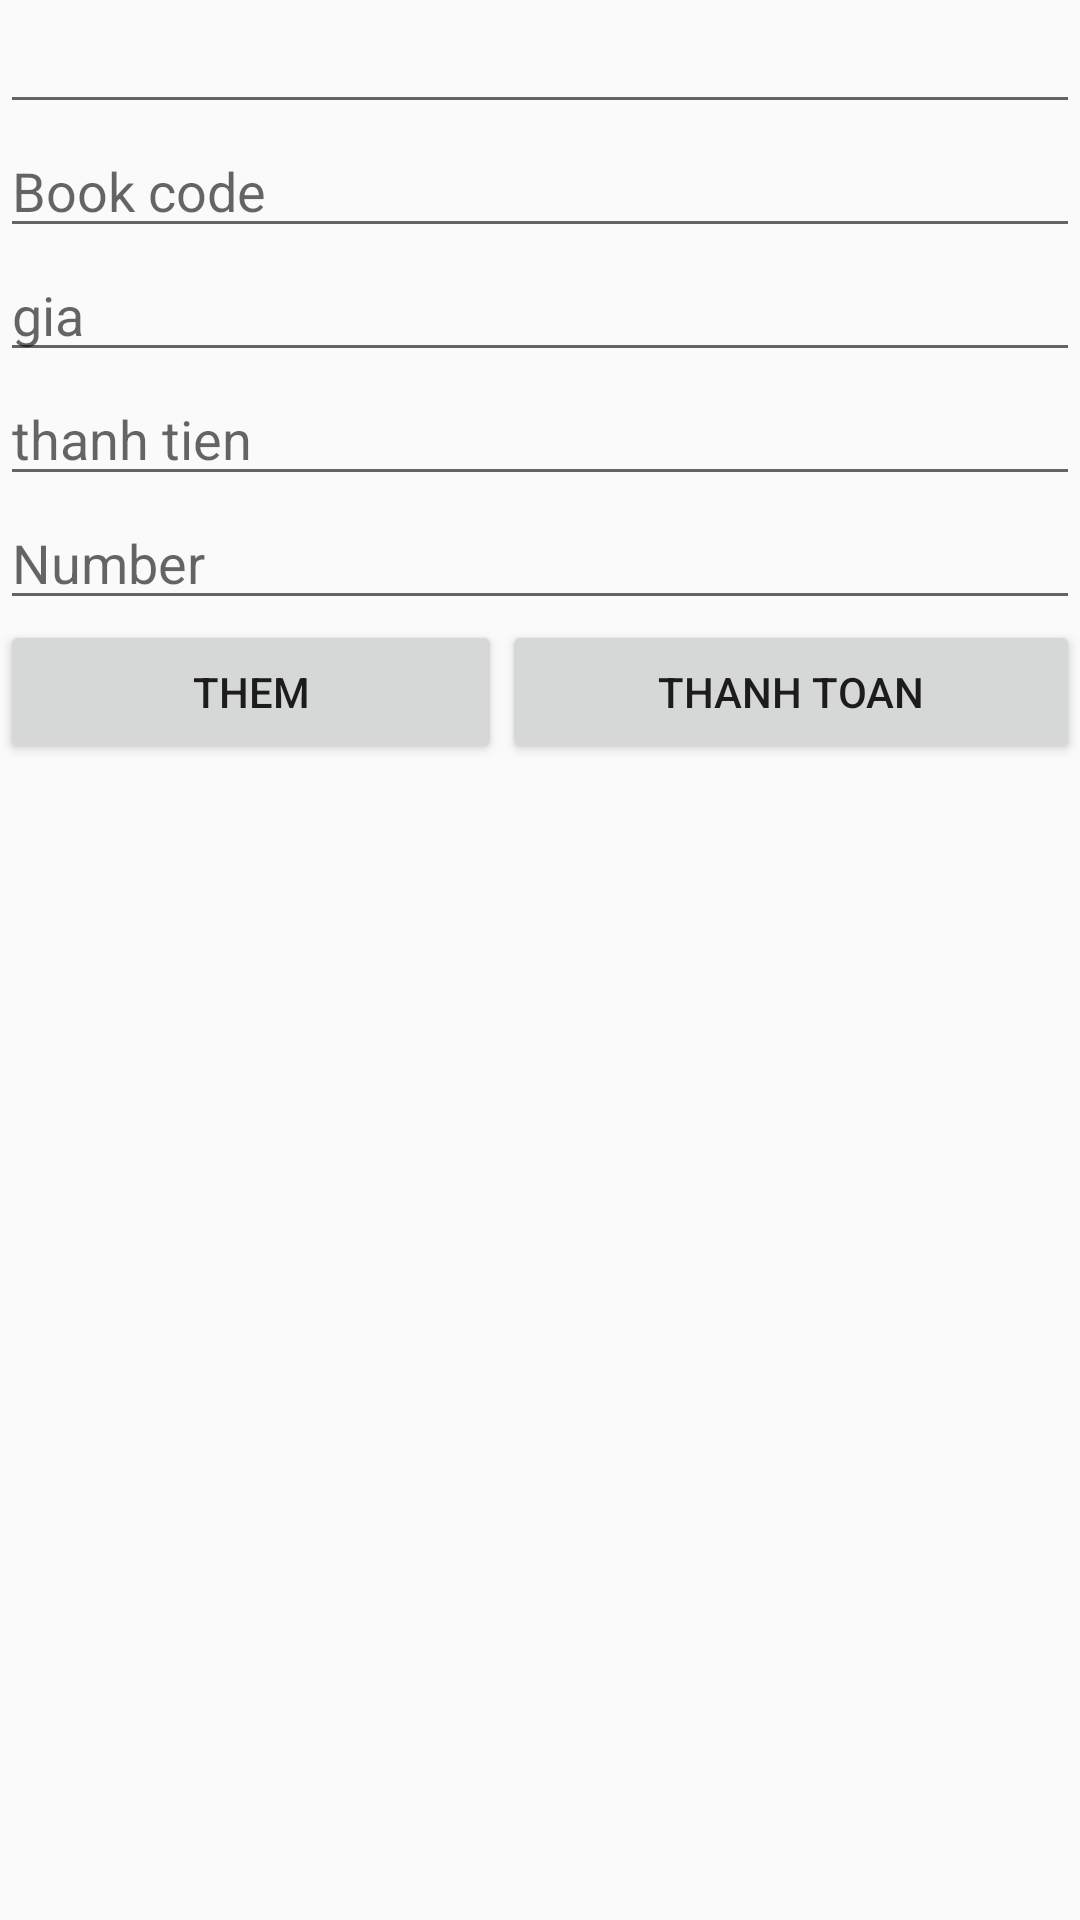

Write the Android layout XML for this screen, with the resource values it uses.
<!-- AndroidManifest.xml: application theme AppTheme -->
<!-- res/layout/activity_hoa_don_chi_tiet_act.xml -->
<?xml version="1.0" encoding="utf-8"?>
<LinearLayout xmlns:android="http://schemas.android.com/apk/res/android"
    xmlns:app="http://schemas.android.com/apk/res-auto"
    xmlns:tools="http://schemas.android.com/tools"
    android:layout_width="match_parent"
    android:layout_height="match_parent"
    android:orientation="vertical"
    tools:context=".account.HoaDonChiTietACT">

    <EditText
        android:id="@+id/edtma"
        android:layout_width="match_parent"
        android:layout_height="wrap_content" />

    <EditText
        android:hint="@string/masach"
        android:id="@+id/edtmasach1"
        android:layout_width="match_parent"
        android:layout_height="wrap_content" />
    <EditText
        android:hint="gia"
        android:id="@+id/edtgia"
        android:layout_width="match_parent"
        android:layout_height="wrap_content" />
    <EditText
        android:hint="thanh tien"
        android:id="@+id/rdtthanhtien"
        android:layout_width="match_parent"
        android:layout_height="wrap_content" />

    <EditText
        android:hint="@string/soluong"
        android:id="@+id/edtsoluong"
        android:layout_width="match_parent"
        android:layout_height="wrap_content" />
    <LinearLayout
        android:orientation="horizontal"
        android:layout_width="match_parent"
        android:weightSum="2"
        android:layout_height="wrap_content">


        <Button
            android:layout_weight="1"
            android:id="@+id/them"
            android:text="Them"
            android:layout_width="wrap_content"
            android:layout_height="wrap_content" />

        <Button
            android:layout_weight="1"
            android:id="@+id/thanhtoan"
            android:text="Thanh toan"
            android:layout_width="wrap_content"
            android:layout_height="wrap_content" />


    </LinearLayout>

    <ListView
        android:id="@+id/lvhoadonchitiet"
        android:layout_width="match_parent"
        android:layout_height="match_parent">

    </ListView>

</LinearLayout>
<!-- resources referenced by this layout -->
<resources>
  <string name="masach">Book code</string>
  <string name="soluong">Number</string>
  <style name="AppTheme" parent="Theme.AppCompat.Light.DarkActionBar">
          
          <item name="colorPrimary">@color/colorPrimary</item>
          <item name="colorPrimaryDark">@color/colorPrimaryDark</item>
          <item name="colorAccent">@color/colorAccent</item>
      </style>
  <color name="colorPrimary">#00aff0</color>
  <color name="colorPrimaryDark">#0080bd</color>
  <color name="colorAccent">#FF4081</color>
</resources>
